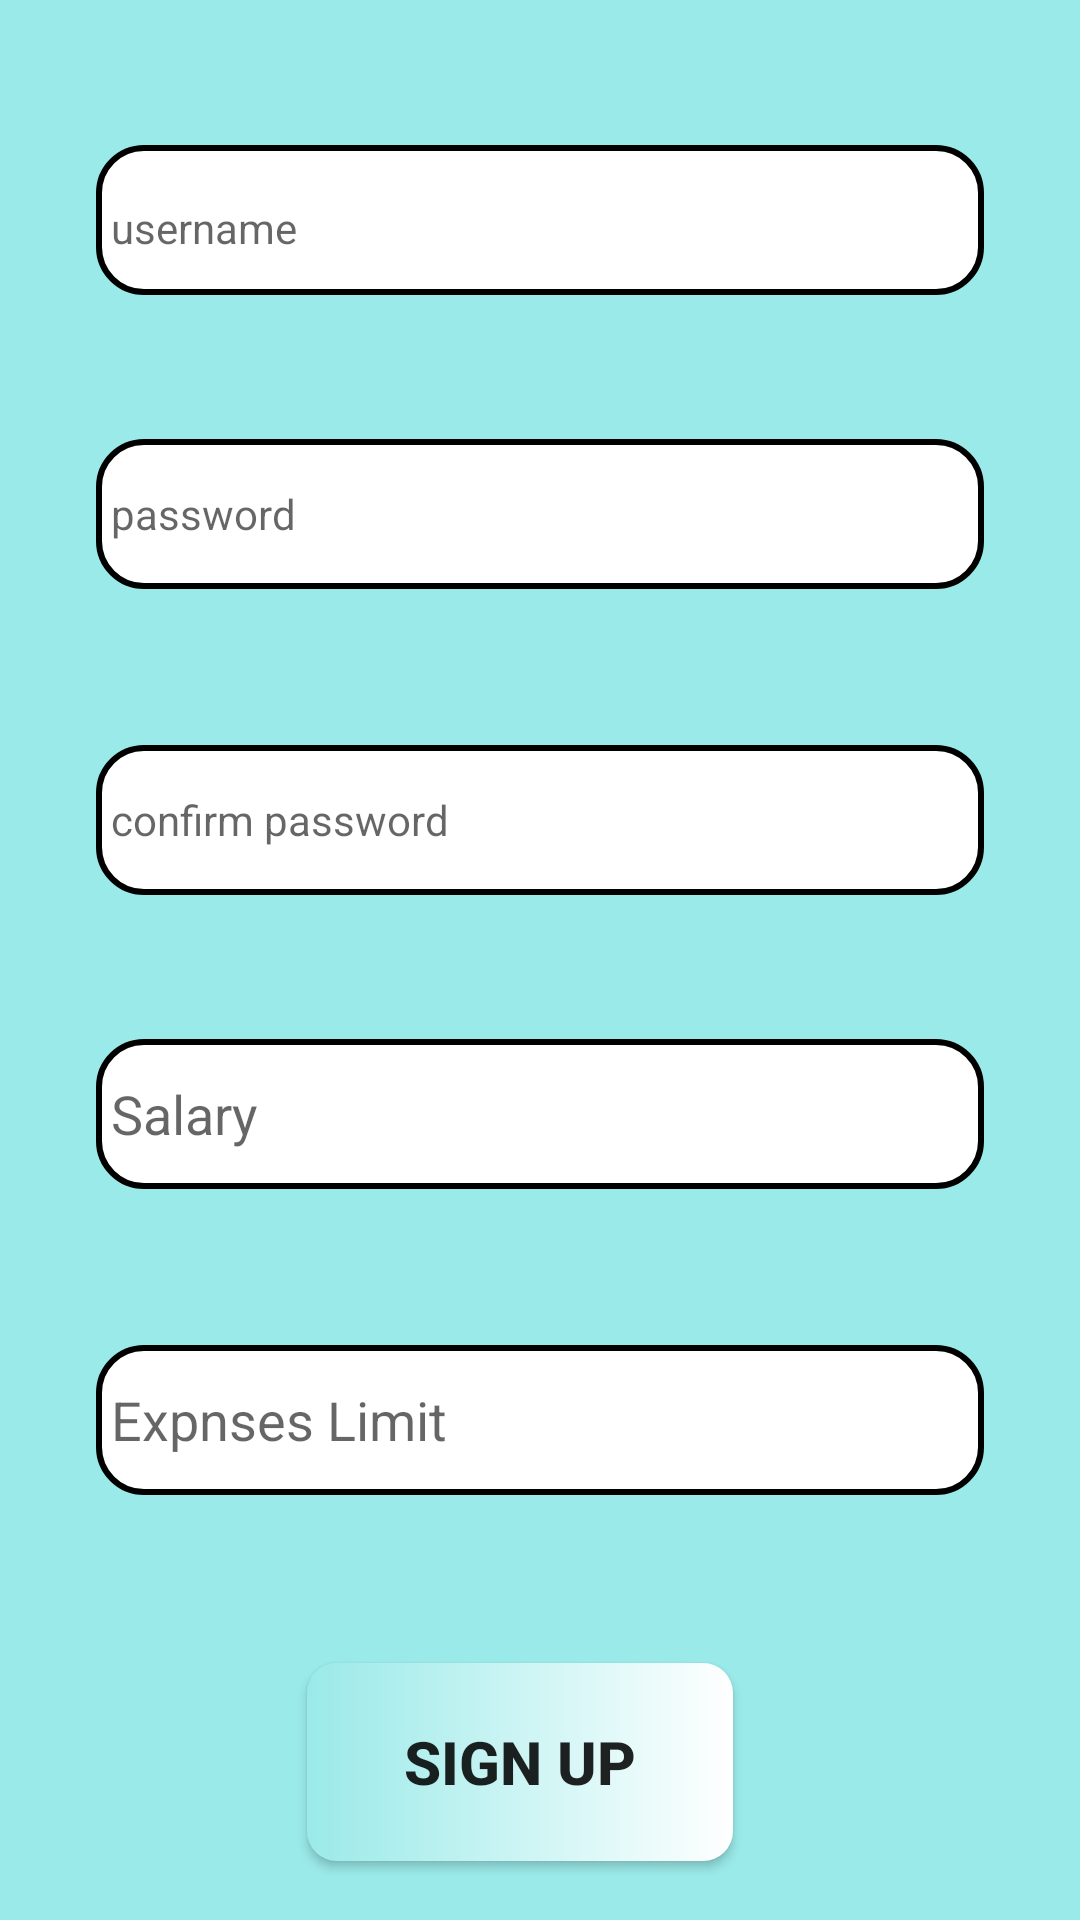

Write the Android layout XML for this screen, with the resource values it uses.
<!-- AndroidManifest.xml: application theme Theme.MoneySaver -->
<!-- res/layout/activity_sign_up.xml -->
<?xml version="1.0" encoding="utf-8"?>
<androidx.constraintlayout.widget.ConstraintLayout xmlns:android="http://schemas.android.com/apk/res/android"
    xmlns:app="http://schemas.android.com/apk/res-auto"
    xmlns:tools="http://schemas.android.com/tools"
    android:layout_width="match_parent"
    android:paddingHorizontal="32dp"
    android:background="#9AEAE9"
    android:layout_height="match_parent"
    tools:context=".ui.signUp.SignUpActivity">


    <androidx.appcompat.widget.AppCompatEditText
        android:id="@+id/etUsername"
        style="@style/Widget.MaterialComponents.TextInputLayout.OutlinedBox"
        android:layout_width="match_parent"
        android:layout_height="50dp"
        android:background="@drawable/edit_text_theme"
        android:ems="10"
        android:hint="@string/username"
        android:paddingStart="5dp"
        android:paddingEnd="5dp"
        android:paddingTop="5dp"
        app:layout_constraintBottom_toBottomOf="parent"
        app:layout_constraintEnd_toEndOf="parent"
        app:layout_constraintHorizontal_bias="0.0"
        app:layout_constraintStart_toStartOf="parent"
        app:layout_constraintTop_toTopOf="parent"
        app:layout_constraintVertical_bias="0.082" />


    <androidx.appcompat.widget.AppCompatEditText
        android:id="@+id/etPAssword"
        style="@style/Widget.MaterialComponents.TextInputLayout.OutlinedBox"
        android:layout_width="match_parent"
        android:inputType="textPassword"
        android:layout_height="50dp"
        android:layout_marginTop="48dp"

        android:background="@drawable/edit_text_theme"
        android:hint="@string/password"
        android:paddingStart="5dp"
        android:paddingEnd="5dp"
        app:layout_constraintEnd_toEndOf="parent"
        app:layout_constraintStart_toStartOf="parent"
        app:layout_constraintTop_toBottomOf="@+id/etUsername" />

    <androidx.appcompat.widget.AppCompatEditText
        android:id="@+id/etSalary"
        android:layout_width="match_parent"
        android:layout_height="50dp"

        android:layout_marginTop="48dp"
        android:background="@drawable/edit_text_theme"
        android:hint="@string/salary"
        android:inputType="numberDecimal"
        android:paddingStart="5dp"
        android:paddingEnd="5dp"
        app:layout_constraintEnd_toEndOf="parent"
        app:layout_constraintStart_toStartOf="parent"
        app:layout_constraintTop_toBottomOf="@+id/etConfirmPassword" />


    <androidx.appcompat.widget.AppCompatEditText
        android:id="@+id/etExpenseLimit"
        android:layout_width="match_parent"
        android:layout_height="50dp"

        android:layout_marginTop="52dp"
        android:background="@drawable/edit_text_theme"
        android:hint="@string/expnses_limit"

        android:inputType="numberDecimal"
        android:paddingStart="5dp"
        android:paddingEnd="5dp"
        app:layout_constraintTop_toBottomOf="@+id/etSalary"
        tools:layout_editor_absoluteX="32dp" />

    <androidx.appcompat.widget.AppCompatEditText
        android:id="@+id/etConfirmPassword"
        style="@style/Widget.MaterialComponents.TextInputLayout.OutlinedBox"
        android:layout_width="match_parent"
        android:layout_height="50dp"
        android:layout_marginTop="52dp"
        android:paddingStart="5dp"
        android:paddingEnd="5dp"
        android:background="@drawable/edit_text_theme"
        android:ems="10"
        android:hint="@string/confirm_password"
        android:inputType="textPassword"
        app:layout_constraintEnd_toEndOf="parent"
        app:layout_constraintStart_toStartOf="parent"
        app:layout_constraintTop_toBottomOf="@+id/etPAssword" />

    <androidx.appcompat.widget.AppCompatButton
        android:id="@+id/btSignUp"
        android:layout_width="142dp"
        android:layout_height="66dp"
        android:layout_marginTop="56dp"
        android:background="@drawable/button_text_theme"
        android:text="@string/sign_up"
        android:textSize="20sp"
        android:textStyle="bold"
        app:layout_constraintEnd_toEndOf="parent"
        app:layout_constraintHorizontal_bias="0.457"
        app:layout_constraintStart_toStartOf="parent"
        app:layout_constraintTop_toBottomOf="@+id/etExpenseLimit" />


</androidx.constraintlayout.widget.ConstraintLayout>
<!-- resources referenced by this layout -->
<resources>
  <!-- drawable button_text_theme (drawable) -->
  <?xml version="1.0" encoding="utf-8"?>
  <shape xmlns:android="http://schemas.android.com/apk/res/android"
      android:shape="rectangle">
      
      <gradient
  
          android:angle="360"
          android:endColor="@color/white"
          android:startColor="#9AEAE9	"/>
      <corners android:radius="10dp"></corners>
  </shape>
  <!-- drawable edit_text_theme (drawable) -->
  <?xml version="1.0" encoding="utf-8"?>
  <shape xmlns:android="http://schemas.android.com/apk/res/android"
      android:shape="rectangle"
      android:padding="10dp">
  
      <solid android:color="#FFFFFF" />
      <stroke
          android:width="2sp"/>
      <corners
          android:bottomRightRadius="15dp"
          android:bottomLeftRadius="15dp"
  
          android:topLeftRadius="15dp"
          android:topRightRadius="15dp" />
  </shape>
  <string name="confirm_password">confirm password</string>
  <string name="expnses_limit">Expnses Limit</string>
  <string name="password">password</string>
  <string name="salary">Salary</string>
  <string name="sign_up">SIGN UP</string>
  <string name="username">username</string>
  <style name="Theme.MoneySaver" parent="Theme.MaterialComponents.Light.NoActionBar">
          
          <item name="colorPrimary">@color/purple_500</item>
          <item name="colorPrimaryVariant">@color/purple_700</item>
          <item name="colorOnPrimary">@color/white</item>
          
          <item name="colorSecondary">@color/teal_200</item>
          <item name="colorSecondaryVariant">@color/teal_700</item>
          <item name="colorOnSecondary">@color/black</item>
          
          <item name="android:statusBarColor" tools:targetApi="l">?attr/colorPrimaryVariant</item>
          
      </style>
  <color name="white">#FFFFFFFF</color>
  <color name="purple_500">#FF6200EE</color>
  <color name="purple_700">#FF3700B3</color>
  <color name="teal_200">#FF03DAC5</color>
  <color name="teal_700">#FF018786</color>
  <color name="black">#FF000000</color>
</resources>
